4-way image classification set "Hand-Gesture-Recognizer" from GitHub (Rahul2k/Hand-Gesture-Recognizer); label vocabulary: fist, one finger, perfect sign, two fingers.

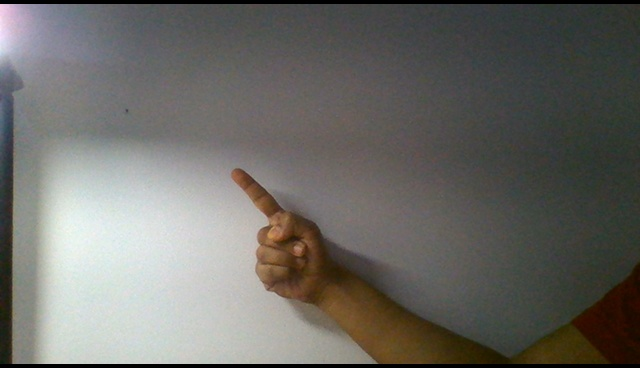
Label: one finger

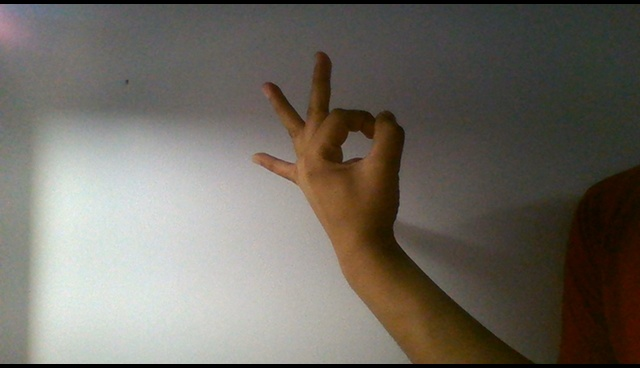
Label: perfect sign

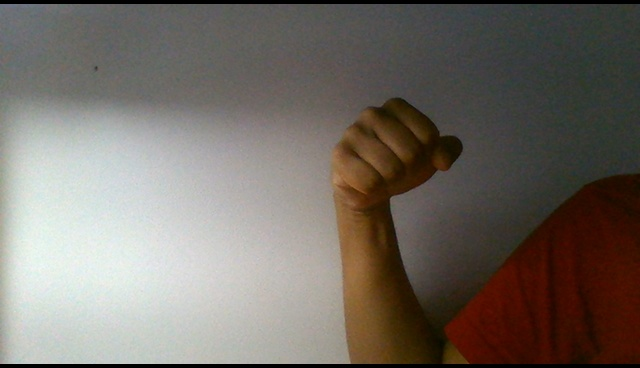
Label: fist

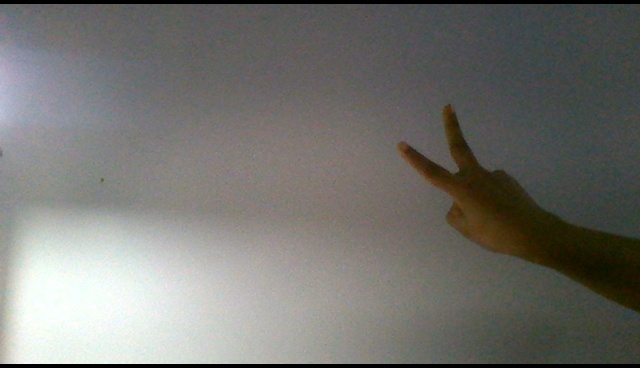
Label: two fingers

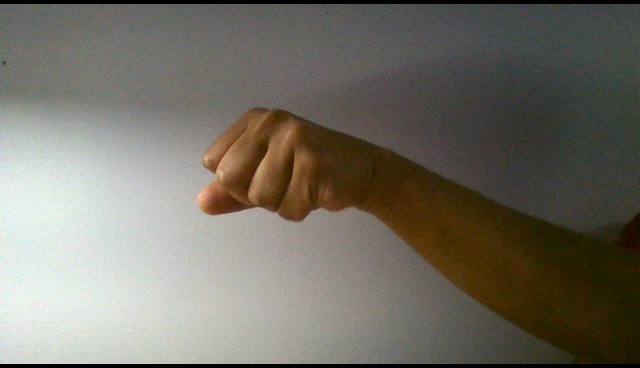
Label: fist

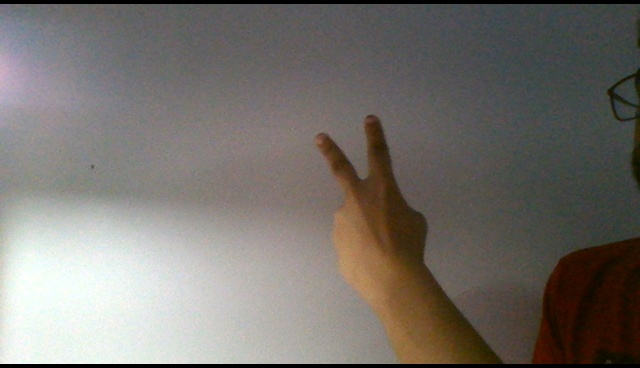
Label: two fingers
